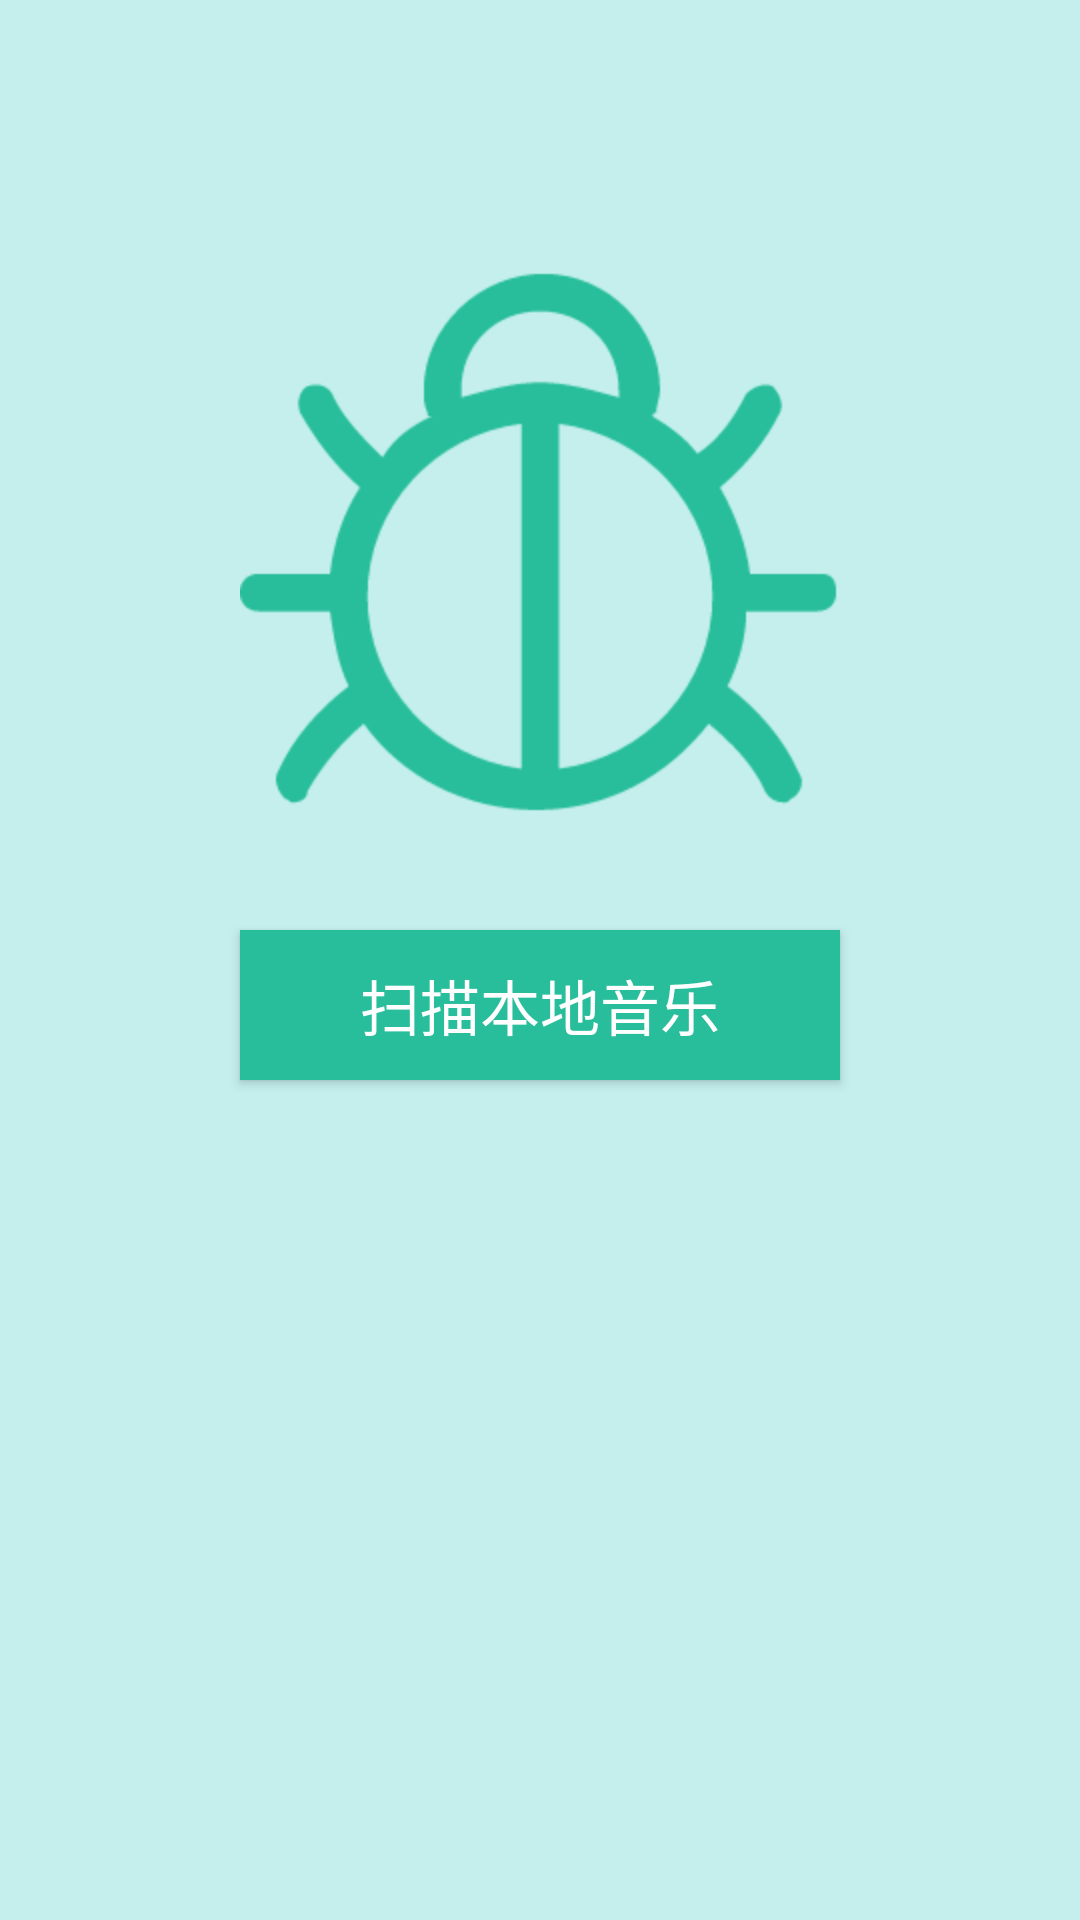

Here is an Android app screen rendered from its layout file. Give the layout XML and the strings, colors and styles it references.
<!-- AndroidManifest.xml: application theme AppTheme -->
<!-- res/layout/activity_scan.xml -->
<?xml version="1.0" encoding="utf-8"?>
<LinearLayout xmlns:android="http://schemas.android.com/apk/res/android"
    xmlns:tools="http://schemas.android.com/tools"
    android:layout_width="match_parent"
    android:layout_height="match_parent"
    android:orientation="vertical"
    android:background="#c4efed"
    tools:context="xjj.com.luomusic.ScanActivity">

    <ImageView
        android:layout_width="match_parent"
        android:layout_height="wrap_content"
        android:layout_marginTop="80dp"
        android:src="@drawable/scan_backgroud"/>

    <ProgressBar
        android:id="@+id/scan_progress"
        android:layout_width="match_parent"
        android:layout_height="wrap_content"
        android:layout_marginTop="20dp"
        android:indeterminateDrawable="@drawable/progress"
        style="@android:style/Widget.ProgressBar.Large"
        android:visibility="gone"/>

    <Button
        android:id="@+id/scan_music"
        android:layout_width="200dp"
        android:layout_height="50dp"
        android:text="扫描本地音乐"
        android:textSize="20sp"
        android:layout_gravity="center"
        android:layout_marginTop="30dp"
        android:background="@color/colorPrimary"
        android:textColor="#fff"/>

</LinearLayout>
<!-- resources referenced by this layout -->
<resources>
  <color name="colorPrimary">#28be9b</color>
  <!-- drawable progress (drawable) -->
  <?xml version="1.0" encoding="utf-8"?>
  <animated-rotate xmlns:android="http://schemas.android.com/apk/res/android"
      android:duration="100"
      android:fromDegrees="0"
      android:pivotX="50%"
      android:pivotY="50%"
      android:toDegrees="360">
      <shape
          android:innerRadius="15dp"
          android:shape="ring"
          android:thickness="5dp"
          android:useLevel="false">
          <gradient
              android:centerY="0.50"
              android:endColor="@color/colorPrimary"
              android:startColor="#ffffff"
              android:type="sweep"
              android:useLevel="false" />
      </shape>
  </animated-rotate>
  <!-- drawable scan_backgroud: png bitmap (drawable-hdpi, 10780 bytes) -->
  <style name="AppTheme" parent="Theme.AppCompat.Light.DarkActionBar">
          
          <item name="colorPrimary">@color/colorPrimary</item>
          <item name="colorPrimaryDark">@color/colorPrimaryDark</item>
          <item name="colorAccent">@color/colorAccent</item>
          
          <item name="actionOverflowMenuStyle">@style/OverflowMenuStyle</item>
      </style>
  <color name="colorPrimaryDark">#28be9b</color>
  <color name="colorAccent">#00000000</color>
  <style name="OverflowMenuStyle" parent="Widget.AppCompat.Light.PopupMenu.Overflow">
          <item name="overlapAnchor">false</item>
      </style>
</resources>
